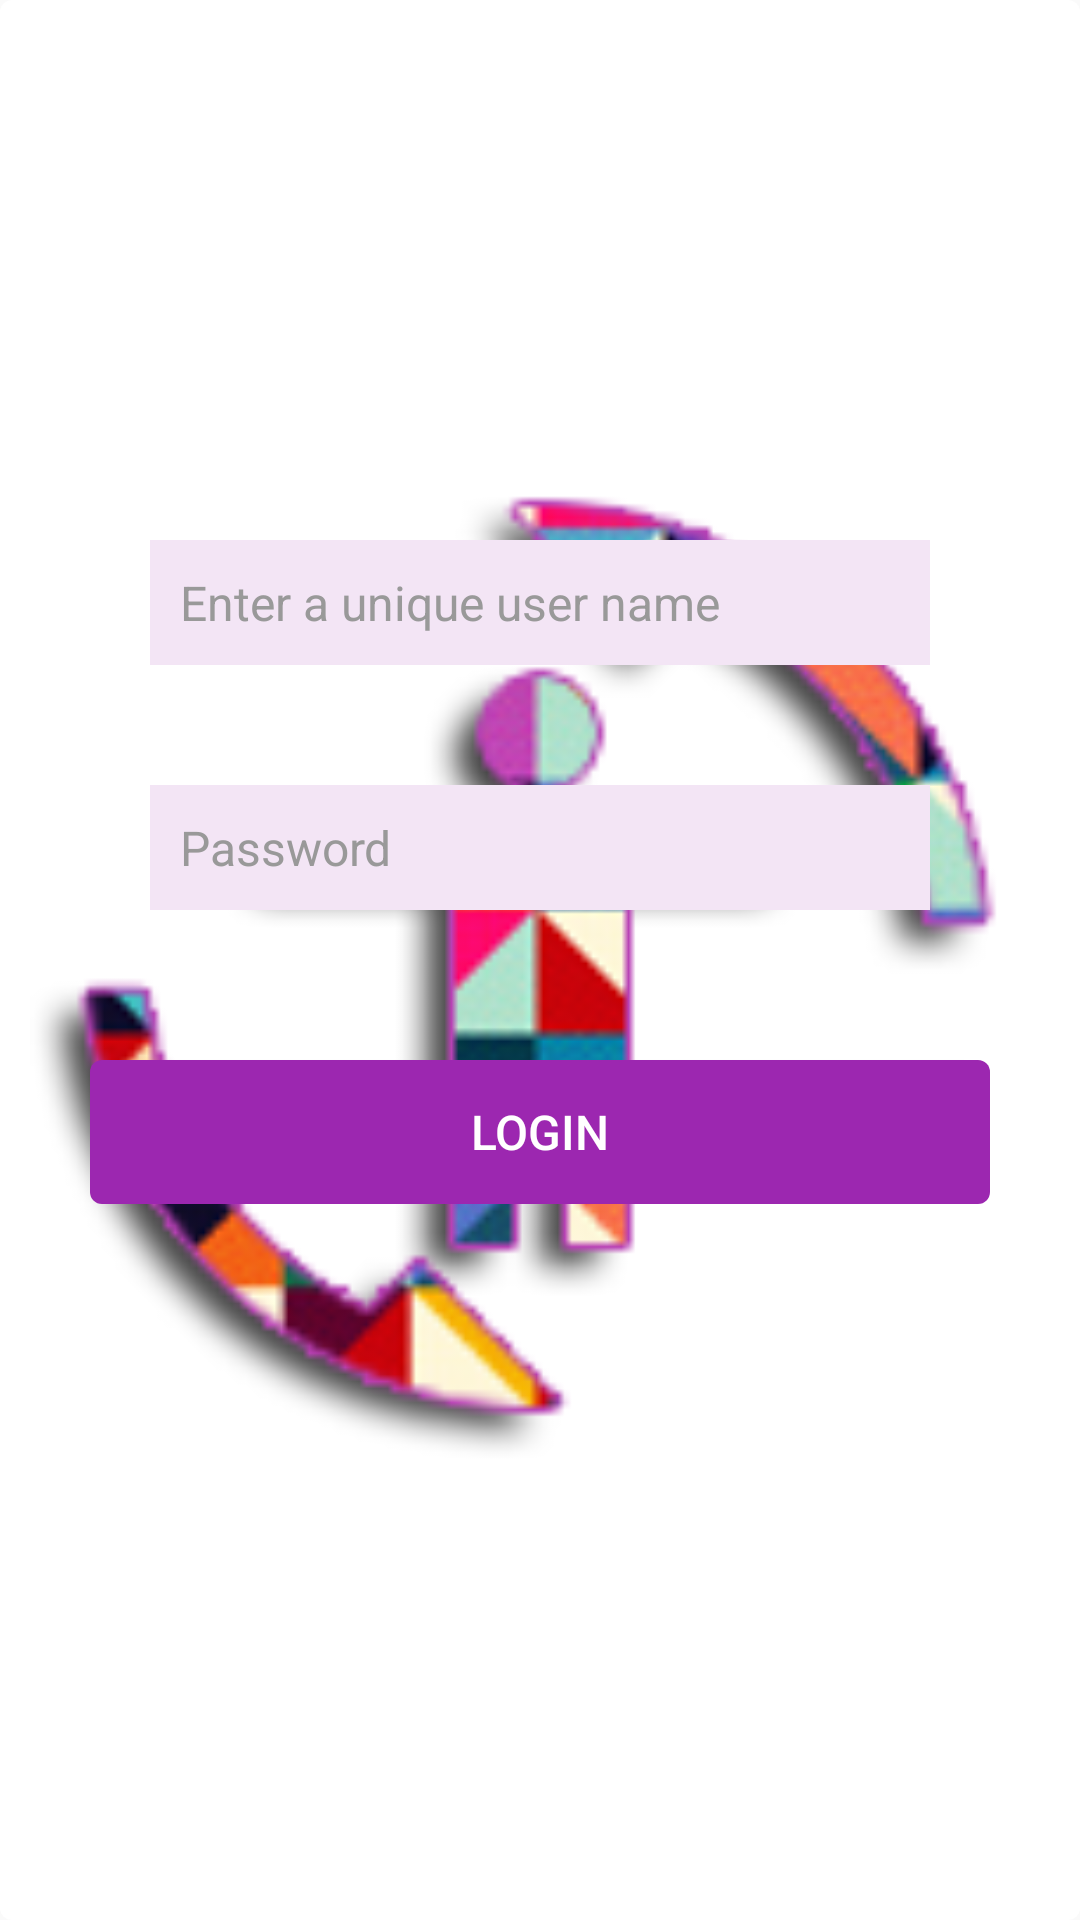

Write the Android layout XML for this screen, with the resource values it uses.
<!-- AndroidManifest.xml: application theme AppTheme -->
<!-- res/layout/activity_login_screen.xml -->
<?xml version="1.0" encoding="utf-8"?>

<RelativeLayout xmlns:android="http://schemas.android.com/apk/res/android"
    android:layout_width="fill_parent"
    android:layout_height="fill_parent"
    android:gravity="center"
    android:orientation="vertical"
    android:padding="10dp"
    android:background="@drawable/edit_text_bg">

    <ImageView
        android:layout_width="fill_parent"
        android:layout_height="fill_parent"
        android:scaleType="fitCenter"
        android:src="@drawable/mefree_logo1"/>

    <LinearLayout
        android:layout_width="fill_parent"
        android:layout_height="wrap_content"
        android:layout_gravity="center"
        android:orientation="vertical"
        android:paddingTop="150dp"
        android:paddingLeft="20dp"
        android:paddingRight="20dp" >

        <EditText
            android:id="@+id/editText_user_name"
            android:layout_width="fill_parent"
            android:layout_height="wrap_content"

            android:layout_marginBottom="10dp"
            android:background="#F3E5F5"
            android:hint="@string/hint_email"
            android:inputType="textEmailAddress"
            android:padding="10dp"
            android:singleLine="true"
            android:layout_margin="20dp"
            android:textColor="@color/input_login"
            android:textColorHint="@color/input_login_hint" />

        <EditText
            android:id="@+id/editText_password"
            android:layout_width="fill_parent"
            android:layout_height="wrap_content"

            android:layout_marginBottom="10dp"
            android:background="#F3E5F5"
            android:hint="@string/hint_password"
            android:inputType="textEmailAddress"
            android:padding="10dp"
            android:singleLine="true"
            android:layout_margin="20dp"
            android:textColor="@color/input_login"
            android:textColorHint="@color/input_login_hint"
            android:password="true" />


        <Button
            android:id="@+id/login"
            android:layout_width="fill_parent"
            android:layout_height="wrap_content"
            android:layout_marginTop="30dp"
            android:background="@drawable/button_custom"
            android:text="@string/btn_login"
            android:textColor="@color/Button_text_color"

            android:onClick="login"/>

        

    </LinearLayout>

</RelativeLayout>
<!-- resources referenced by this layout -->
<resources>
  <color name="Button_text_color">#fff</color>
  <color name="input_login">#222222</color>
  <color name="input_login_hint">#999999</color>
  <color name="white">#ffffff</color>
  <!-- drawable button_custom (drawable) -->
  <?xml version="1.0" encoding="utf-8"?>
  
  <selector xmlns:android="http://schemas.android.com/apk/res/android">
      <item
          android:drawable="@drawable/button_normal"
          android:state_focused="false"
          android:state_pressed="false"/>
      <item
          android:drawable="@drawable/button_normal"
          android:state_focused="true"
          android:state_pressed="false"/>
      <item
          android:drawable="@drawable/button_pressed"
          android:state_focused="false"
          android:state_pressed="true"/>
      <item
          android:drawable="@drawable/button_pressed"
          android:state_focused="true"
          android:state_pressed="true"/>
  </selector>
  <!-- drawable edit_text_bg (drawable) -->
  <?xml version="1.0" encoding="utf-8"?>
  
  <shape xmlns:android="http://schemas.android.com/apk/res/android" android:shape="rectangle">
      <corners android:radius="4dp"/>
      <stroke android:color="#B388ff"/>
      <solid
          android:color="#FFFF"/>
  
  </shape>
  <!-- drawable mefree_logo1: png bitmap (drawable, 49647 bytes) -->
  <string name="btn_link_to_register">Not a member? Sign up now.</string>
  <string name="btn_login">LOGIN</string>
  <string name="hint_email">Enter a unique user name</string>
  <string name="hint_password">Password</string>
  <style name="AppTheme" parent="AppTheme.Base">
          
          <item name="android:textColor">@android:color/white</item>
          <item name="android:textSize">16sp</item>
      </style>
  <!-- drawable button_normal (drawable) -->
  <?xml version="1.0" encoding="utf-8"?>
  
  <shape xmlns:android="http://schemas.android.com/apk/res/android"
      android:shape="rectangle">
      <corners android:radius="4dp"/>
      <padding
          android:bottom="4dp"
          android:left="4dp"
          android:right="4dp"
          android:top="4dp"/>
      <solid android:color="@color/colorPrimary"/>
  </shape>
  <!-- drawable button_pressed (drawable) -->
  <?xml version="1.0" encoding="utf-8"?>
  
  <shape xmlns:android="http://schemas.android.com/apk/res/android"
      android:shape="rectangle">
      <corners android:radius="4dp"/>
      <padding
          android:bottom="4dp"
          android:left="4dp"
          android:right="4dp"
          android:top="4dp"/>
      <solid android:color="@color/colorPrimaryDark"/>
  </shape>
  <style name="AppTheme.Base" parent="Theme.AppCompat.Light.NoActionBar">
  
          <item name="colorPrimary">@color/colorPrimary</item>
          <item name="colorPrimaryDark">@color/colorPrimaryDark</item>
          <item name="colorAccent">@color/colorAccent</item>
      </style>
  <color name="colorPrimary">#9C27B0</color>
  <color name="colorPrimaryDark">#7B1FA2</color>
  <color name="colorAccent">#E91E63</color>
</resources>
